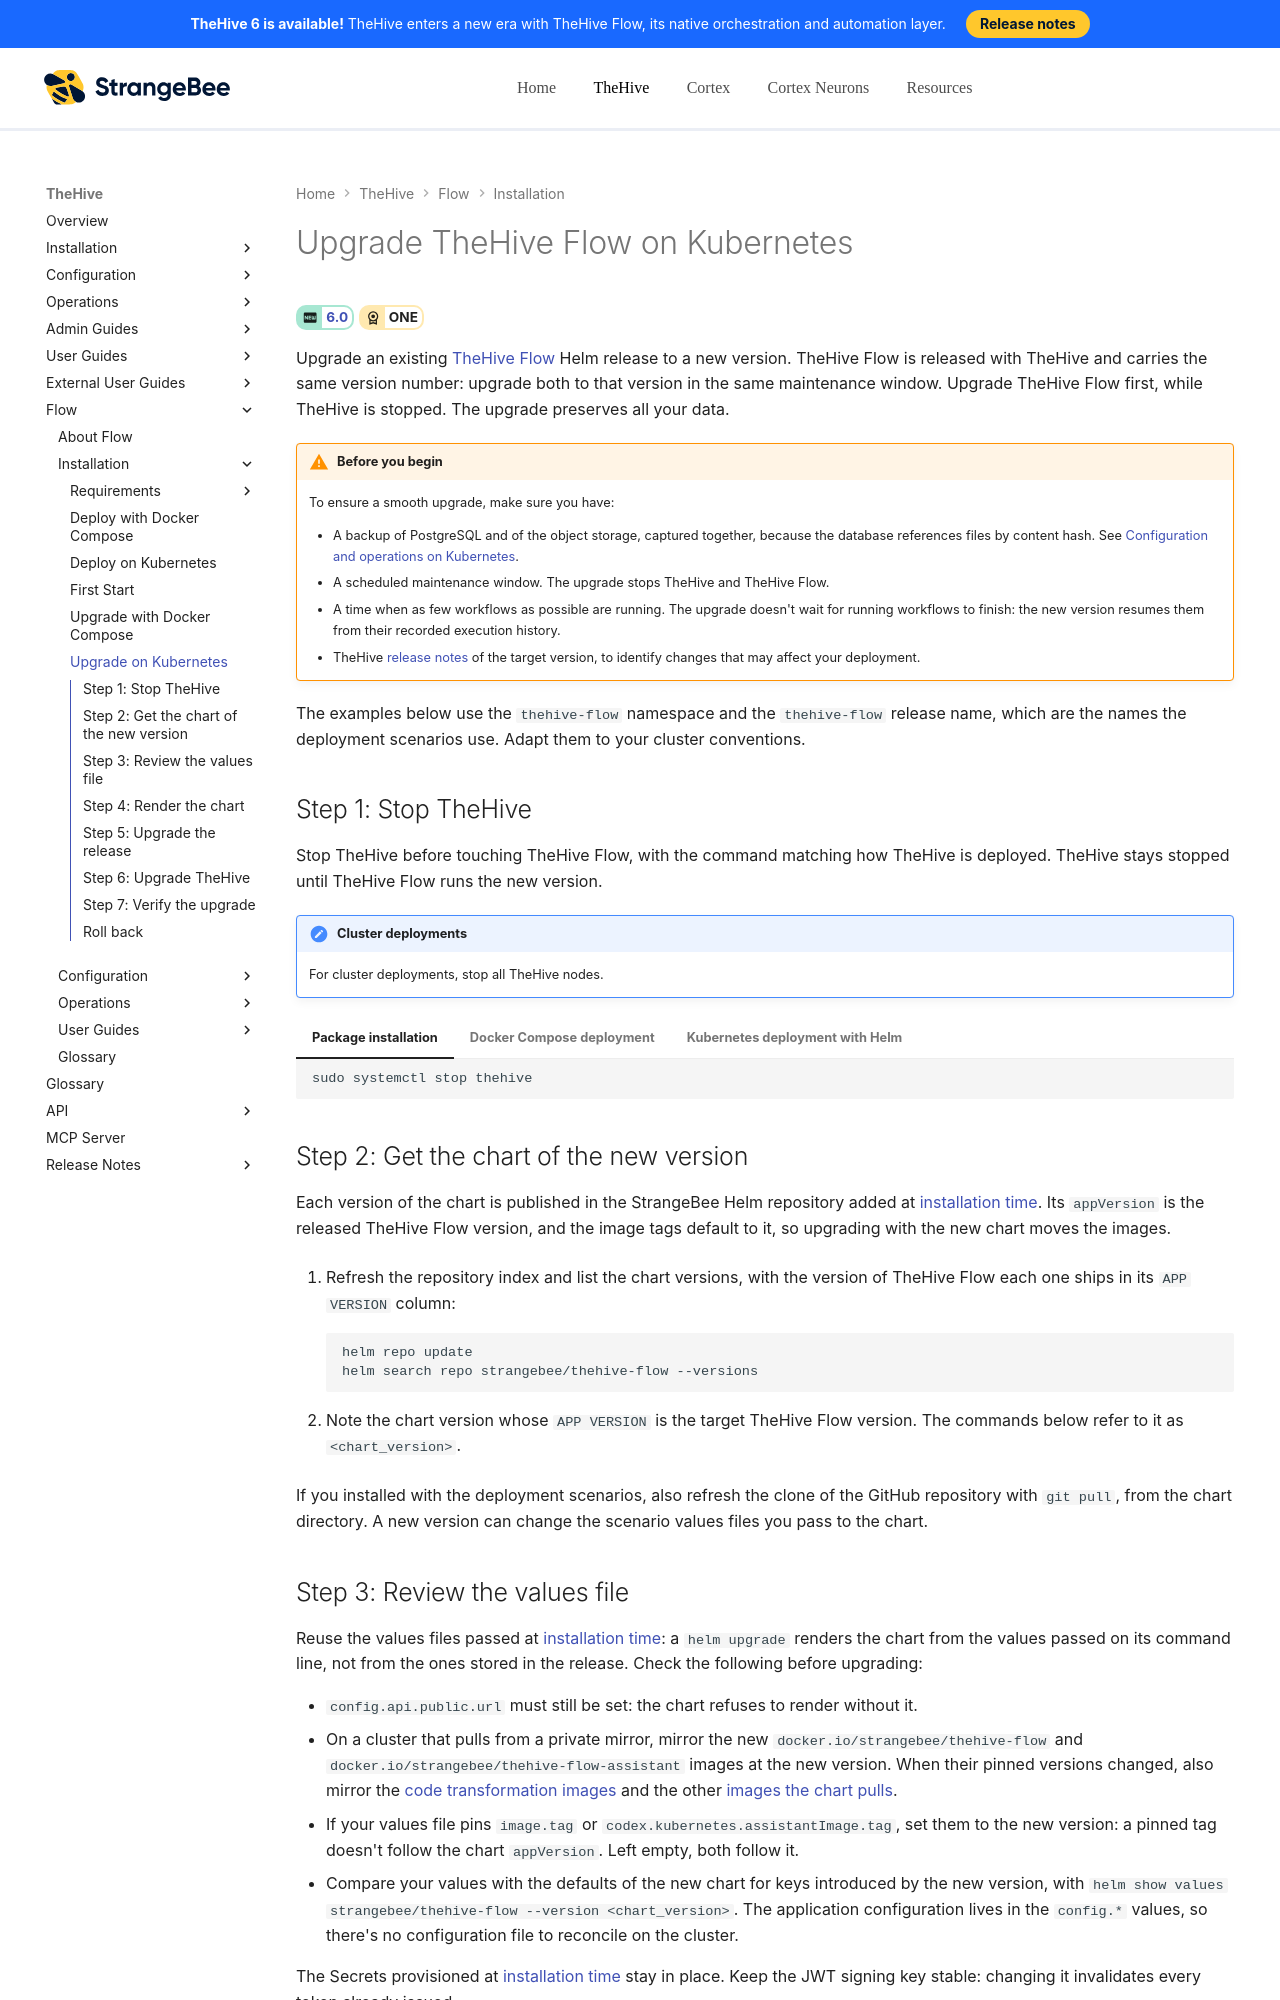

repository: StrangeBeeCorp/docs · page: flow/installation/upgrade-kubernetes/index.html · generator: mkdocs

# Upgrade TheHive Flow on Kubernetes

<!-- md:version 6.0 --> <!-- md:license ONE -->

Upgrade an existing [TheHive Flow](../user-guides/about-flow.md) Helm release to a new version. TheHive Flow is released with TheHive and carries the same version number: upgrade both to that version in the same maintenance window. Upgrade TheHive Flow first, while TheHive is stopped. The upgrade preserves all your data.

!!! warning "Before you begin"
    To ensure a smooth upgrade, make sure you have:

    * A backup of PostgreSQL and of the object storage, captured together, because the database references files by content hash. See [Configuration and operations on Kubernetes](kubernetes.md#configuration-and-operations-on-kubernetes).
    * A scheduled maintenance window. The upgrade stops TheHive and TheHive Flow.
    * A time when as few workflows as possible are running. The upgrade doesn't wait for running workflows to finish: the new version resumes them from their recorded execution history.
    * TheHive [release notes](../../thehive/release-notes/release-notes-6.0.md) of the target version, to identify changes that may affect your deployment.

The examples below use the `thehive-flow` namespace and the `thehive-flow` release name, which are the names the deployment scenarios use. Adapt them to your cluster conventions.

## Step 1: Stop TheHive

Stop TheHive before touching TheHive Flow, with the command matching how TheHive is deployed. TheHive stays stopped until TheHive Flow runs the new version.

!!! note "Cluster deployments"
    For cluster deployments, stop all TheHive nodes.

=== "Package installation"

    ```bash
    sudo systemctl stop thehive
    ```

=== "Docker Compose deployment"

    ```bash
    docker compose down
    ```

=== "Kubernetes deployment with Helm"

    Scale TheHive Deployment down to zero replicas:

    ```bash
    kubectl -n <thehive_namespace> scale deployment <thehive_deployment> --replicas=0
    ```

## Step 2: Get the chart of the new version

Each version of the chart is published in the StrangeBee Helm repository added at [installation time](kubernetes.md#step-2-add-the-helm-repository-and-get-the-scenario-files). Its `appVersion` is the released TheHive Flow version, and the image tags default to it, so upgrading with the new chart moves the images.

1. Refresh the repository index and list the chart versions, with the version of TheHive Flow each one ships in its `APP VERSION` column:

    ```bash
    helm repo update
    helm search repo strangebee/thehive-flow --versions
    ```

2. Note the chart version whose `APP VERSION` is the target TheHive Flow version. The commands below refer to it as `<chart_version>`.

If you installed with the deployment scenarios, also refresh the clone of the GitHub repository with `git pull`, from the chart directory. A new version can change the scenario values files you pass to the chart.
